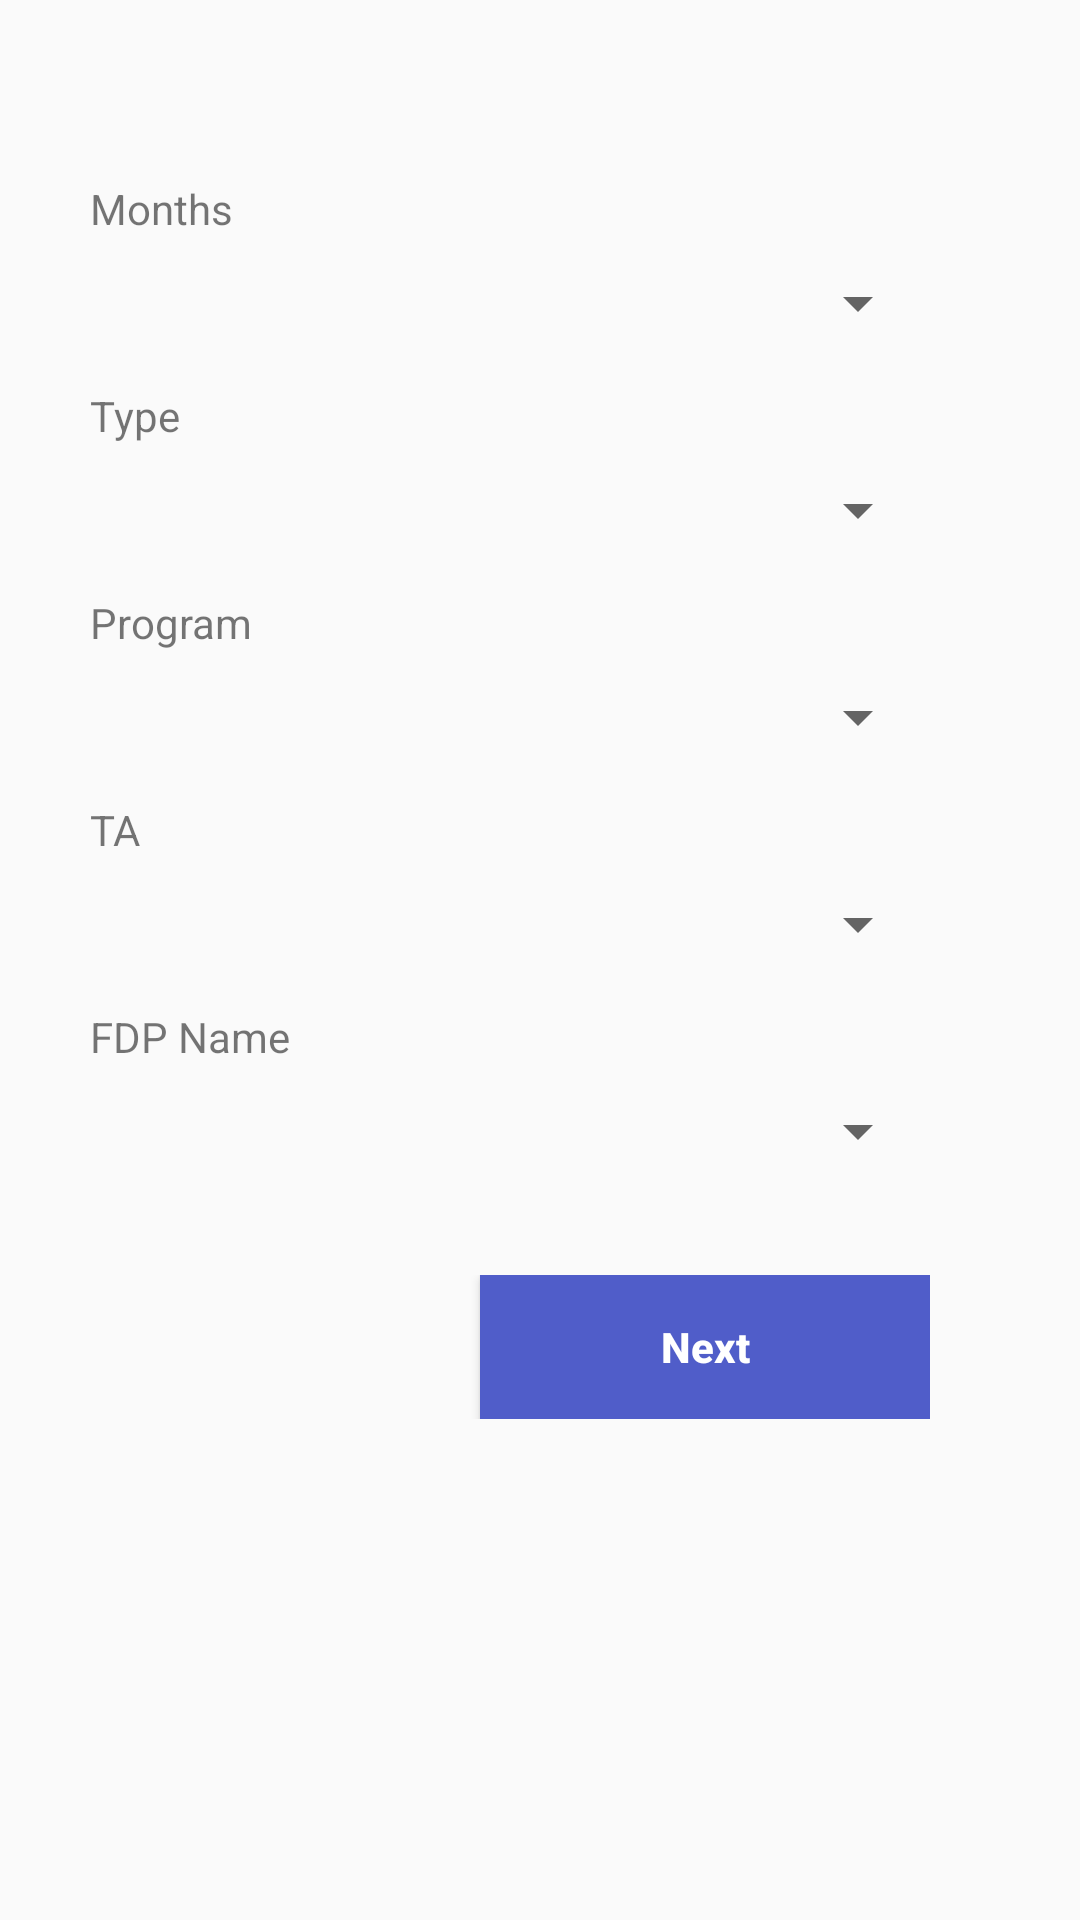

This screen was rendered from an Android layout file. Write that file and the resources it references.
<!-- AndroidManifest.xml: application theme AppTheme -->
<!-- res/layout/activity_main.xml -->
<?xml version="1.0" encoding="utf-8"?>
<LinearLayout xmlns:android="http://schemas.android.com/apk/res/android"
    xmlns:app="http://schemas.android.com/apk/res-auto"
    xmlns:tools="http://schemas.android.com/tools"
    android:layout_width="match_parent"
    android:layout_height="match_parent"
    android:orientation="vertical"
    tools:context=".MainActivity">


    <LinearLayout
        android:layout_width="match_parent"
        android:layout_height="match_parent"
        android:orientation="vertical"
        android:padding="30dp">
    <TextView
        android:layout_width="wrap_content"
        android:layout_height="wrap_content"
        android:layout_marginTop="30dp"
        android:text="Months"/>
        <LinearLayout
            android:layout_width="match_parent"
            android:layout_height="40dp"
            android:layout_marginTop="10dp"
            android:layout_marginRight="20dp"
            android:background="@drawable/rectangle"
            >
            <Spinner
        android:id="@+id/months"
        android:layout_width="match_parent"
        android:layout_height="wrap_content"
        />
        </LinearLayout>
    <TextView
        android:layout_width="wrap_content"
        android:layout_height="wrap_content"
        android:text="Type"/>
        <LinearLayout
            android:layout_width="match_parent"
            android:layout_height="40dp"
            android:layout_marginTop="10dp"
            android:layout_marginRight="20dp"
            android:background="@drawable/rectangle"
            >
    <Spinner
        android:id="@+id/type"
        android:layout_width="match_parent"
        android:layout_height="wrap_content" />
        </LinearLayout>
    <TextView
        android:layout_width="wrap_content"
        android:layout_height="wrap_content"
        android:text="Program"/>
        <LinearLayout
            android:layout_width="match_parent"
            android:layout_height="40dp"
            android:layout_marginTop="10dp"
            android:layout_marginRight="20dp"
            android:background="@drawable/rectangle"
            >
    <Spinner
        android:id="@+id/program"
        android:layout_width="match_parent"
        android:layout_height="wrap_content" />
        </LinearLayout>
    <TextView
        android:layout_width="wrap_content"
        android:layout_height="wrap_content"
        android:text="TA"/>
        <LinearLayout
            android:layout_width="match_parent"
            android:layout_height="40dp"
            android:layout_marginTop="10dp"
            android:layout_marginRight="20dp"
            android:background="@drawable/rectangle"
            >
    <Spinner
        android:id="@+id/ta"
        android:layout_width="match_parent"
        android:layout_height="wrap_content" />
        </LinearLayout>
    <TextView
        android:layout_width="wrap_content"
        android:layout_height="wrap_content"
        android:text="FDP Name"/>
        <LinearLayout
            android:layout_width="match_parent"
            android:layout_height="40dp"
            android:layout_marginTop="10dp"
            android:layout_marginRight="20dp"
            android:background="@drawable/rectangle"
            >
    <Spinner
        android:id="@+id/fdpName"
        android:layout_width="match_parent"
        android:layout_height="wrap_content" />
        </LinearLayout>
        <LinearLayout
            android:layout_width="match_parent"
            android:layout_height="wrap_content"
            android:layout_marginRight="20dp"
            android:layout_marginTop="20dp"
            android:gravity="end">
        <Button
            android:layout_width="150dp"
            android:layout_height="wrap_content"
            android:text="Next"
            android:textStyle="bold"
            android:textColor="#FFFFFF"
            android:onClick="inventory"
            android:background="#505DC9"
            android:textAllCaps="false"/>
        </LinearLayout>
    </LinearLayout>

</LinearLayout>
<!-- resources referenced by this layout -->
<resources>
  <style name="AppTheme" parent="Theme.AppCompat.Light.DarkActionBar">
  
          
          <item name="colorPrimary">#505DC9</item>
  
  
      </style>
</resources>
